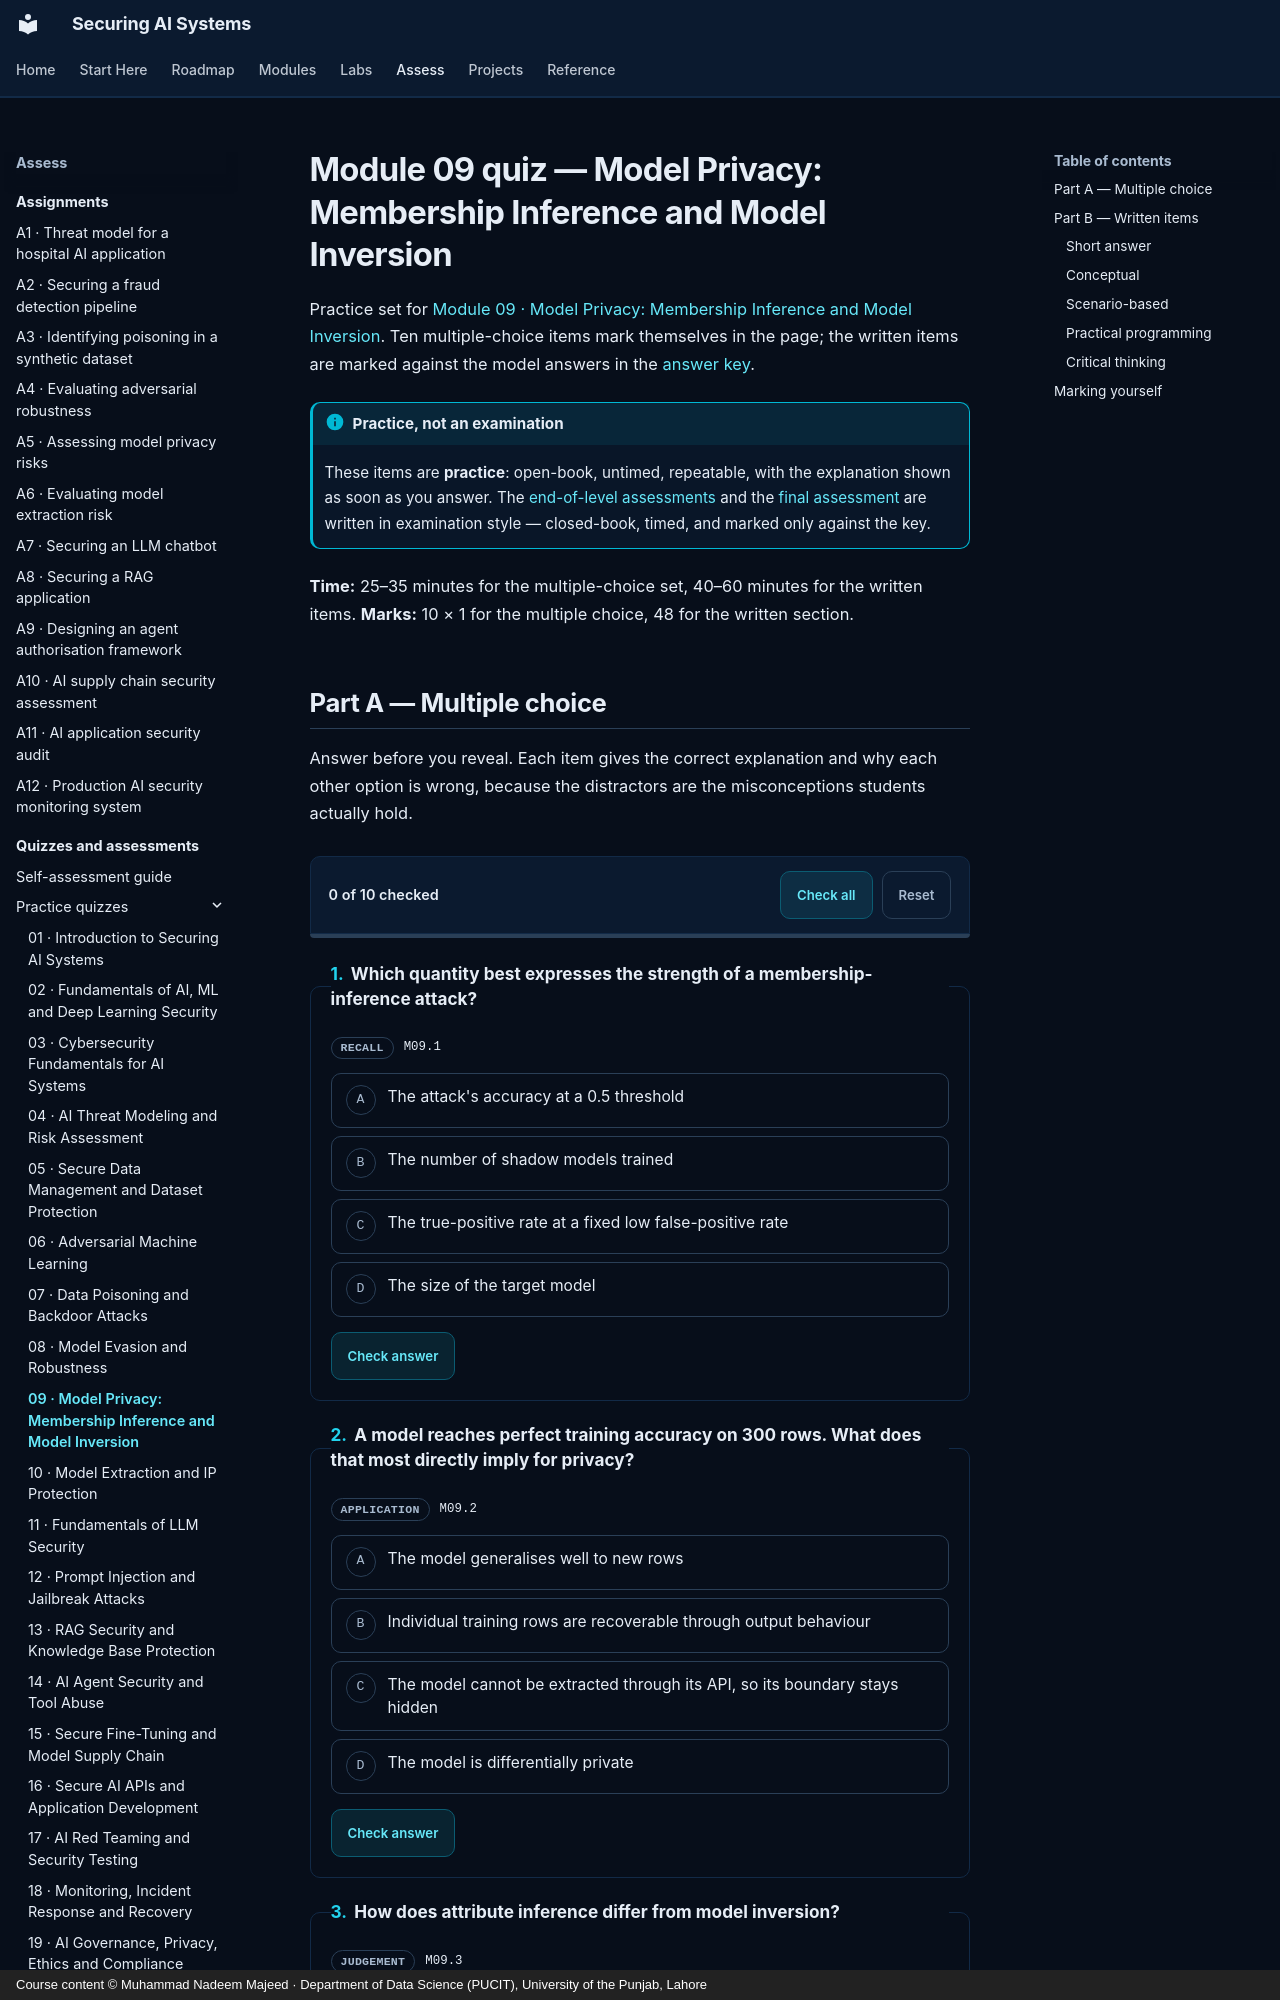

repository: nadeem-majeedch/Securing-AI-Systems · page: quizzes/m09/index.html · generator: mkdocs · copyright: Course content © Muhammad Nadeem Majeed · Department of Data Science (PUCIT), University of the Punjab, Lahore

---
title: "Module 09 quiz — Model Privacy: Membership Inference and Model Inversion"
description: "Ten multiple-choice and nine written practice items for module 09."
---

# Module 09 quiz — Model Privacy: Membership Inference and Model Inversion

Practice set for [Module 09 · Model Privacy: Membership Inference and Model Inversion](../modules/09-model-privacy.md). Ten multiple-choice items
mark themselves in the page; the written items are marked against the model answers in the
[answer key](answers/m09.md).

!!! info "Practice, not an examination"

    These items are **practice**: open-book, untimed, repeatable, with the explanation shown as soon as you
    answer. The [end-of-level assessments](level-1.md) and the [final assessment](final.md) are written in
    examination style — closed-book, timed, and marked only against the key.

**Time:** 25–35 minutes for the multiple-choice set, 40–60 minutes for the written items.
**Marks:** 10 × 1 for the multiple choice, 48 for the written section.
